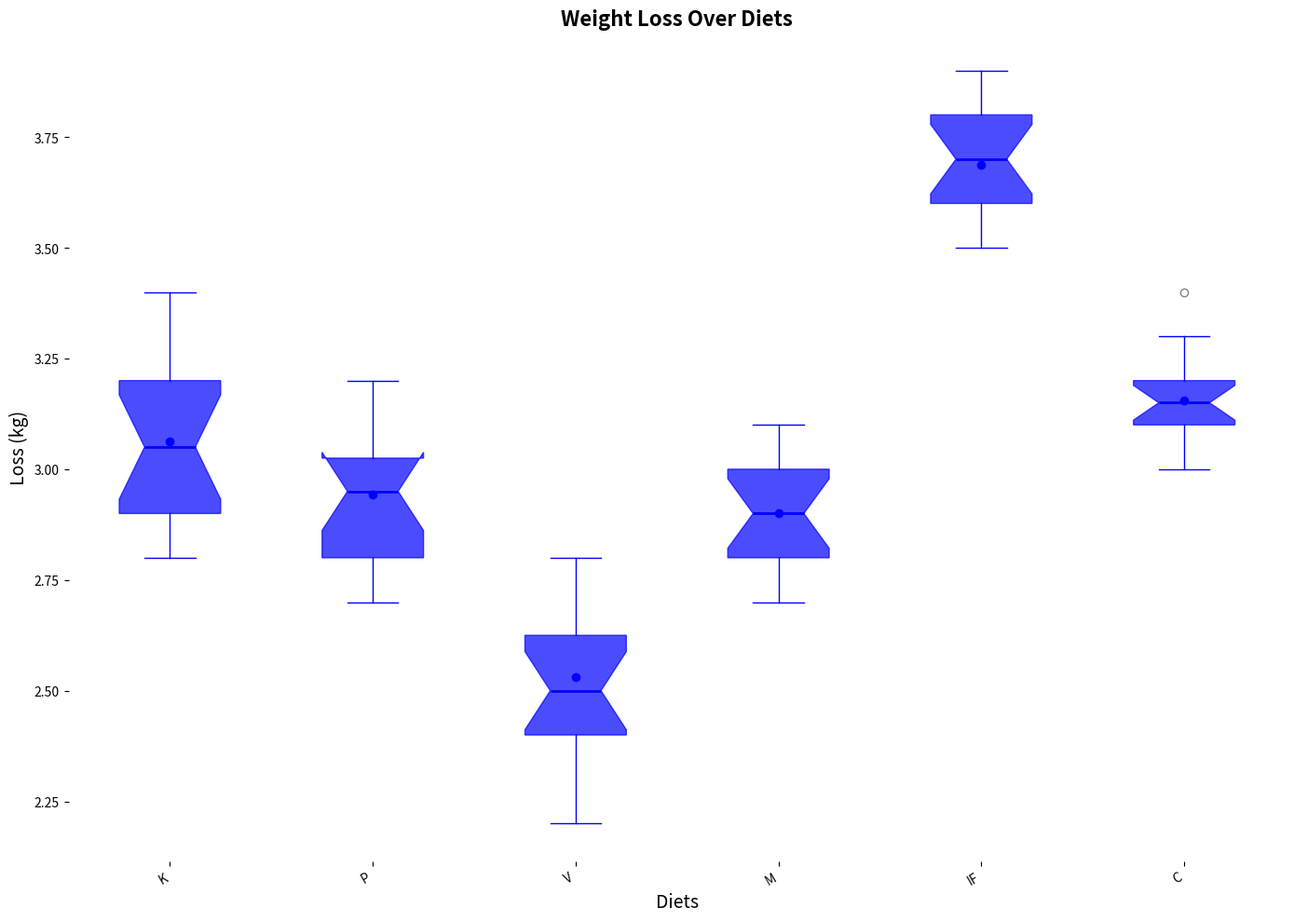

This figure's Python source:
import matplotlib.pyplot as plt
import numpy as np

diets = ['K', 'P', 'V', 'M', 'IF', 'C']

keto_weight_loss = [3.2, 3.1, 2.8, 2.9, 3.4, 3.3, 3.2, 2.9, 3.1, 3.0, 2.8, 3.1, 3.3, 3.0, 2.9, 3.0]
paleo_weight_loss = [3.0, 2.8, 3.2, 3.1, 2.9, 2.8, 3.0, 2.9, 3.1, 2.7, 2.8, 3.0, 2.9, 3.1, 3.0, 2.8]
vegan_weight_loss = [2.5, 2.4, 2.7, 2.8, 2.6, 2.4, 2.5, 2.6, 2.5, 2.3, 2.2, 2.4, 2.6, 2.5, 2.7, 2.8]
mediterranean_weight_loss = [2.8, 2.9, 3.0, 2.7, 2.8, 3.1, 3.0, 2.9, 2.8, 3.0, 2.9, 2.7, 3.1, 2.9, 3.0, 2.8]
intermittent_fasting_weight_loss = [3.5, 3.7, 3.6, 3.9, 3.8, 3.7, 3.6, 3.5, 3.7, 3.9, 3.8, 3.7, 3.5, 3.6, 3.7, 3.8]

# Adding Carnivore diet data
carnivore_weight_loss = [3.1, 3.3, 3.2, 3.1, 3.0, 3.2, 3.1, 3.0, 3.2, 3.1, 3.2, 3.3, 3.1, 3.4, 3.2, 3.0]

weight_loss_data = [
    keto_weight_loss, paleo_weight_loss,
    vegan_weight_loss, mediterranean_weight_loss,
    intermittent_fasting_weight_loss, carnivore_weight_loss
]

fig, ax = plt.subplots(figsize=(14, 10))

single_color = 'blue'

bp = ax.boxplot(weight_loss_data, vert=True, notch=True, patch_artist=True,
                labels=diets, 
                boxprops=dict(facecolor=single_color, color=single_color, alpha=0.7),
                whiskerprops=dict(color=single_color),
                capprops=dict(color=single_color),
                medianprops=dict(color=single_color, linewidth=2),
                flierprops=dict(marker='o', color=single_color, markersize=6, alpha=0.5))

means = [np.mean(data) for data in weight_loss_data]
ax.scatter(range(1, len(means) + 1), means, color=single_color, zorder=3)

ax.set_title('Weight Loss Over Diets', fontsize=16, fontweight='bold')
ax.set_ylabel('Loss (kg)', fontsize=14)
ax.set_xlabel('Diets', fontsize=14)

for spine in ax.spines.values():
    spine.set_visible(False)

plt.xticks(rotation=30, ha='right')
plt.tight_layout()
plt.show()
